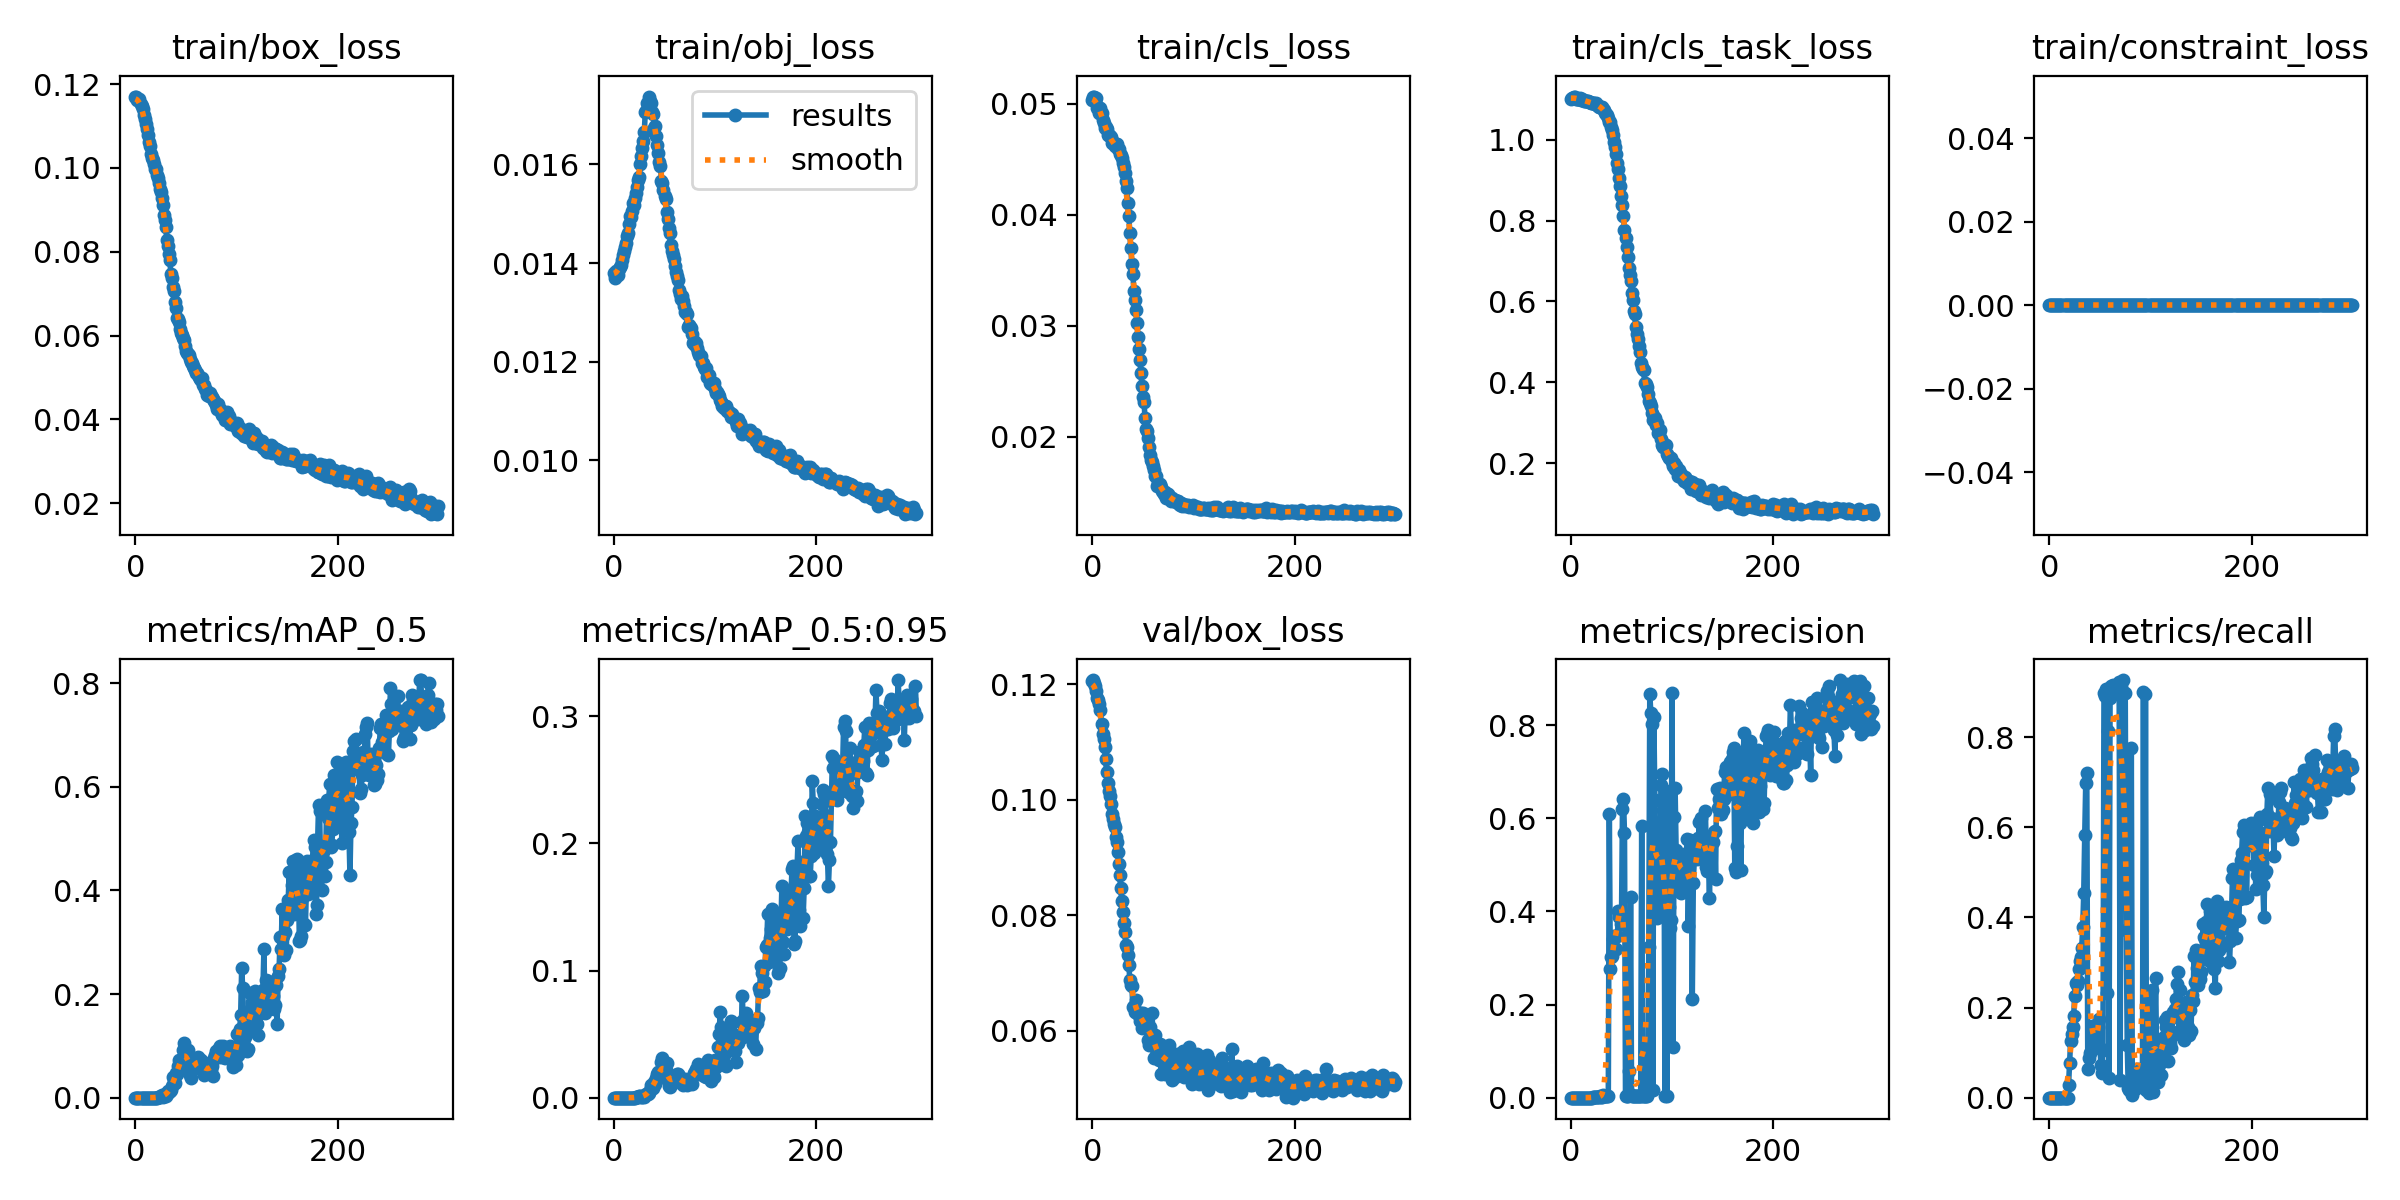

The table this chart was drawn from, first rows:
epoch, train/box_loss, train/obj_loss, train/cls_loss, train/cls_task_loss, train/constraint_loss, metrics/precision, metrics/recall, metrics/mAP_0.5, metrics/mAP_0.5:0.95, val/box_loss, val/obj_loss, val/cls_loss, val/cls_task_loss, val/constraint_loss, x/lr0, x/lr1, x/lr2
0, 0.1168, 0.0138, 0.05034, 1.102, 0, 0, 0, 0, 0, 0.1206, 0.01074, 0.05104, 1.102, 0, 0.0937, 0.0007, 0.0007
1, 0.117, 0.0137, 0.05063, 1.103, 0, 0, 0, 0, 0, 0.1208, 0.01074, 0.0509, 1.102, 0, 0.0865, 0.001496, 0.001496
2, 0.1163, 0.01384, 0.05064, 1.103, 0, 0, 0, 0, 0, 0.1203, 0.01073, 0.05081, 1.103, 0, 0.07929, 0.002286, 0.002286
3, 0.1163, 0.01379, 0.05025, 1.107, 0, 0, 0, 0, 0, 0.1197, 0.01081, 0.05081, 1.105, 0, 0.07207, 0.003072, 0.003072
4, 0.1165, 0.01375, 0.05054, 1.105, 0, 0, 0, 0, 0, 0.1189, 0.01088, 0.05072, 1.105, 0, 0.06485, 0.003853, 0.003853
5, 0.1153, 0.01387, 0.04964, 1.102, 0, 0, 0, 0, 0, 0.1177, 0.01101, 0.05053, 1.105, 0, 0.05763, 0.004629, 0.004629
6, 0.1147, 0.01392, 0.04971, 1.101, 0, 0, 0, 0, 0, 0.1174, 0.011, 0.05055, 1.105, 0, 0.0504, 0.005401, 0.005401
7, 0.1139, 0.01396, 0.04915, 1.102, 0, 0, 0, 0, 0, 0.1167, 0.01108, 0.0501, 1.105, 0, 0.04317, 0.006168, 0.006168
8, 0.1127, 0.01406, 0.04961, 1.101, 0, 0, 0, 0, 0, 0.1156, 0.0112, 0.05004, 1.105, 0, 0.03593, 0.00693, 0.00693
9, 0.1117, 0.01416, 0.04914, 1.103, 0, 0, 0, 0, 0, 0.1131, 0.01144, 0.04928, 1.103, 0, 0.02869, 0.007687, 0.007687
10, 0.1106, 0.01424, 0.04856, 1.098, 0, 0, 0, 0, 0, 0.1115, 0.0116, 0.04885, 1.101, 0, 0.02144, 0.008439, 0.008439
11, 0.1093, 0.01433, 0.04827, 1.101, 0, 0, 0, 0, 0, 0.1105, 0.01166, 0.04871, 1.099, 0, 0.01419, 0.009187, 0.009187
12, 0.1079, 0.01441, 0.04783, 1.099, 0, 0, 0, 0, 0, 0.1092, 0.01171, 0.04865, 1.1, 0, 0.00964, 0.00964, 0.00964
13, 0.1062, 0.01456, 0.04785, 1.097, 0, 0, 0, 0, 0, 0.107, 0.01189, 0.04849, 1.1, 0, 0.00964, 0.00964, 0.00964
14, 0.1051, 0.0146, 0.04768, 1.095, 0, 0, 0, 0, 0, 0.1048, 0.01219, 0.04755, 1.1, 0, 0.00961, 0.00961, 0.00961
15, 0.1034, 0.0148, 0.04717, 1.096, 0, 0, 0, 0, 0, 0.1029, 0.0124, 0.04758, 1.094, 0, 0.00958, 0.00958, 0.00958
16, 0.1023, 0.01494, 0.04714, 1.096, 0, 0, 0, 0, 0, 0.1016, 0.01252, 0.04785, 1.096, 0, 0.00955, 0.00955, 0.00955
17, 0.1018, 0.01493, 0.04707, 1.095, 0, 0, 0, 0, 0, 0.1007, 0.01264, 0.0479, 1.092, 0, 0.00952, 0.00952, 0.00952
18, 0.1008, 0.01506, 0.04696, 1.093, 0, 0, 0, 0, 0, 0.09932, 0.01278, 0.04744, 1.093, 0, 0.00949, 0.00949, 0.00949
19, 0.09974, 0.01522, 0.04643, 1.093, 0, 8.9496e-05, 0.02823, 5.0038e-05, 1.8004e-05, 0.09756, 0.01301, 0.04694, 1.09, 0, 0.00946, 0.00946, 0.00946
20, 0.09974, 0.01517, 0.04653, 1.091, 0, 0.0002089, 0.07661, 0.0001378, 4.2121e-05, 0.0967, 0.01311, 0.04705, 1.089, 0, 0.00943, 0.00943, 0.00943
21, 0.09842, 0.01532, 0.04632, 1.091, 0, 0.0002939, 0.125, 0.0002258, 6.0549e-05, 0.09576, 0.01324, 0.04639, 1.087, 0, 0.0094, 0.0094, 0.0094
22, 0.09751, 0.01541, 0.04618, 1.09, 0, 0.001414, 0.1414, 0.000887, 0.0001945, 0.09536, 0.01327, 0.04675, 1.09, 0, 0.00937, 0.00937, 0.00937
23, 0.09647, 0.01554, 0.04641, 1.091, 0, 0.00149, 0.156, 0.001065, 0.0002089, 0.09355, 0.0135, 0.04628, 1.09, 0, 0.00934, 0.00934, 0.00934
24, 0.09505, 0.01568, 0.04633, 1.09, 0, 0.0008407, 0.1802, 0.001184, 0.0002936, 0.09267, 0.01363, 0.04607, 1.088, 0, 0.00931, 0.00931, 0.00931
25, 0.09423, 0.01574, 0.0459, 1.09, 0, 0.001077, 0.2252, 0.002751, 0.0009476, 0.09097, 0.01385, 0.04591, 1.083, 0, 0.00928, 0.00928, 0.00928
26, 0.09284, 0.016, 0.04594, 1.086, 0, 0.00142, 0.2552, 0.004984, 0.001691, 0.08891, 0.0141, 0.04546, 1.086, 0, 0.00925, 0.00925, 0.00925
27, 0.09105, 0.01618, 0.04547, 1.085, 0, 0.001401, 0.2505, 0.001403, 0.000347, 0.08706, 0.01429, 0.0455, 1.08, 0, 0.00922, 0.00922, 0.00922
28, 0.08875, 0.01634, 0.04536, 1.082, 0, 0.001669, 0.2589, 0.002981, 0.0008554, 0.08472, 0.01454, 0.04513, 1.079, 0, 0.00919, 0.00919, 0.00919
29, 0.0875, 0.01646, 0.0451, 1.082, 0, 0.002558, 0.2864, 0.007019, 0.001035, 0.08245, 0.01483, 0.04449, 1.079, 0, 0.00916, 0.00916, 0.00916
30, 0.08582, 0.01665, 0.04466, 1.081, 0, 0.001017, 0.3034, 0.0035, 0.0008087, 0.08066, 0.01496, 0.04412, 1.075, 0, 0.00913, 0.00913, 0.00913
31, 0.08283, 0.01705, 0.04432, 1.081, 0, 0.001238, 0.3134, 0.006619, 0.001737, 0.07869, 0.01507, 0.04344, 1.072, 0, 0.0091, 0.0091, 0.0091
32, 0.08147, 0.01708, 0.04376, 1.076, 0, 0.005077, 0.3331, 0.01222, 0.003047, 0.07708, 0.01513, 0.04296, 1.07, 0, 0.00907, 0.00907, 0.00907
33, 0.07943, 0.01725, 0.04306, 1.074, 0, 0.004131, 0.3781, 0.01161, 0.003034, 0.07495, 0.01525, 0.0423, 1.066, 0, 0.00904, 0.00904, 0.00904
34, 0.07793, 0.0172, 0.04236, 1.068, 0, 0.003794, 0.4534, 0.01227, 0.003057, 0.07446, 0.01515, 0.04125, 1.062, 0, 0.00901, 0.00901, 0.00901
35, 0.07479, 0.01738, 0.04108, 1.064, 0, 0.00301, 0.5842, 0.01419, 0.003945, 0.07319, 0.01513, 0.03979, 1.054, 0, 0.00898, 0.00898, 0.00898
36, 0.07374, 0.01729, 0.03991, 1.062, 0, 0.00327, 0.6997, 0.02158, 0.006258, 0.07141, 0.0152, 0.03815, 1.045, 0, 0.00895, 0.00895, 0.00895
37, 0.07161, 0.01724, 0.03835, 1.054, 0, 0.003074, 0.7209, 0.03921, 0.009778, 0.06887, 0.01529, 0.03636, 1.042, 0, 0.00892, 0.00892, 0.00892
38, 0.07058, 0.01706, 0.03704, 1.045, 0, 0.6087, 0.0631, 0.03182, 0.007654, 0.06788, 0.01498, 0.03491, 1.029, 0, 0.00889, 0.00889, 0.00889
39, 0.0679, 0.01702, 0.03559, 1.043, 0, 0.2758, 0.08899, 0.02793, 0.007406, 0.06783, 0.01472, 0.03342, 1.017, 0, 0.00886, 0.00886, 0.00886
40, 0.06666, 0.01674, 0.03469, 1.033, 0, 0.303, 0.0987, 0.04747, 0.01255, 0.0641, 0.015, 0.03236, 1.005, 0, 0.00883, 0.00883, 0.00883
41, 0.06411, 0.01677, 0.03312, 1.024, 0, 0.3051, 0.1027, 0.04643, 0.01081, 0.06427, 0.01474, 0.03088, 0.9961, 0, 0.0088, 0.0088, 0.0088
42, 0.06388, 0.01656, 0.03236, 1.012, 0, 0.3402, 0.1598, 0.06068, 0.01522, 0.06327, 0.01457, 0.03041, 0.9902, 0, 0.00877, 0.00877, 0.00877
43, 0.06311, 0.0164, 0.03142, 0.9937, 0, 0.3478, 0.1257, 0.07247, 0.01853, 0.06535, 0.01405, 0.0291, 0.9624, 0, 0.00874, 0.00874, 0.00874
44, 0.06166, 0.01622, 0.03025, 0.9835, 0, 0.348, 0.1596, 0.0706, 0.01984, 0.06302, 0.01401, 0.02805, 0.9424, 0, 0.00871, 0.00871, 0.00871
45, 0.06057, 0.01604, 0.02895, 0.9661, 0, 0.3184, 0.1163, 0.05997, 0.01577, 0.06301, 0.01383, 0.02675, 0.9375, 0, 0.00868, 0.00868, 0.00868
46, 0.06017, 0.01597, 0.0279, 0.944, 0, 0.3473, 0.1155, 0.06696, 0.01916, 0.0628, 0.0136, 0.0252, 0.9072, 0, 0.00865, 0.00865, 0.00865
47, 0.05939, 0.01567, 0.02693, 0.9277, 0, 0.4008, 0.147, 0.09233, 0.02815, 0.0618, 0.0136, 0.02454, 0.8794, 0, 0.00862, 0.00862, 0.00862
48, 0.059, 0.01561, 0.02574, 0.9049, 0, 0.3888, 0.158, 0.1051, 0.0312, 0.06314, 0.0134, 0.02347, 0.8887, 0, 0.00859, 0.00859, 0.00859
49, 0.05758, 0.01549, 0.02459, 0.8871, 0, 0.3962, 0.1751, 0.09347, 0.0274, 0.06054, 0.01336, 0.02272, 0.8379, 0, 0.00856, 0.00856, 0.00856
50, 0.05638, 0.01535, 0.02359, 0.8621, 0, 0.3741, 0.1095, 0.07455, 0.02151, 0.06317, 0.01298, 0.02225, 0.7993, 0, 0.00853, 0.00853, 0.00853
51, 0.0559, 0.0153, 0.02315, 0.8387, 0, 0.6193, 0.07341, 0.07657, 0.0217, 0.06094, 0.01297, 0.0212, 0.8042, 0, 0.0085, 0.0085, 0.0085
52, 0.0556, 0.01504, 0.02174, 0.8105, 0, 0.641, 0.05417, 0.09263, 0.02696, 0.06118, 0.01288, 0.02083, 0.75, 0, 0.00847, 0.00847, 0.00847
53, 0.05541, 0.01489, 0.02071, 0.7775, 0, 0.568, 0.106, 0.06218, 0.01552, 0.0608, 0.01274, 0.01991, 0.7075, 0, 0.00844, 0.00844, 0.00844
54, 0.05449, 0.01472, 0.0205, 0.7581, 0, 0.003537, 0.8988, 0.04303, 0.009014, 0.06206, 0.01249, 0.02024, 0.6865, 0, 0.00841, 0.00841, 0.00841
55, 0.05366, 0.0146, 0.01989, 0.7346, 0, 0.00368, 0.8911, 0.03732, 0.008658, 0.05849, 0.01266, 0.01954, 0.6465, 0, 0.00838, 0.00838, 0.00838
56, 0.05345, 0.01436, 0.01907, 0.7104, 0, 0.00375, 0.9067, 0.05683, 0.01207, 0.05757, 0.01243, 0.01855, 0.625, 0, 0.00835, 0.00835, 0.00835
57, 0.05264, 0.01424, 0.0184, 0.6838, 0, 0.05661, 0.2314, 0.06611, 0.01461, 0.06063, 0.01218, 0.0183, 0.6172, 0, 0.00832, 0.00832, 0.00832
58, 0.05234, 0.01416, 0.01791, 0.6653, 0, 0.007848, 0.8139, 0.06141, 0.01415, 0.05951, 0.0122, 0.01754, 0.581, 0, 0.00829, 0.00829, 0.00829
59, 0.05181, 0.01409, 0.01773, 0.6519, 0, 0.4309, 0.04402, 0.06881, 0.01628, 0.06317, 0.01203, 0.01758, 0.5571, 0, 0.00826, 0.00826, 0.00826
... 240 more rows
